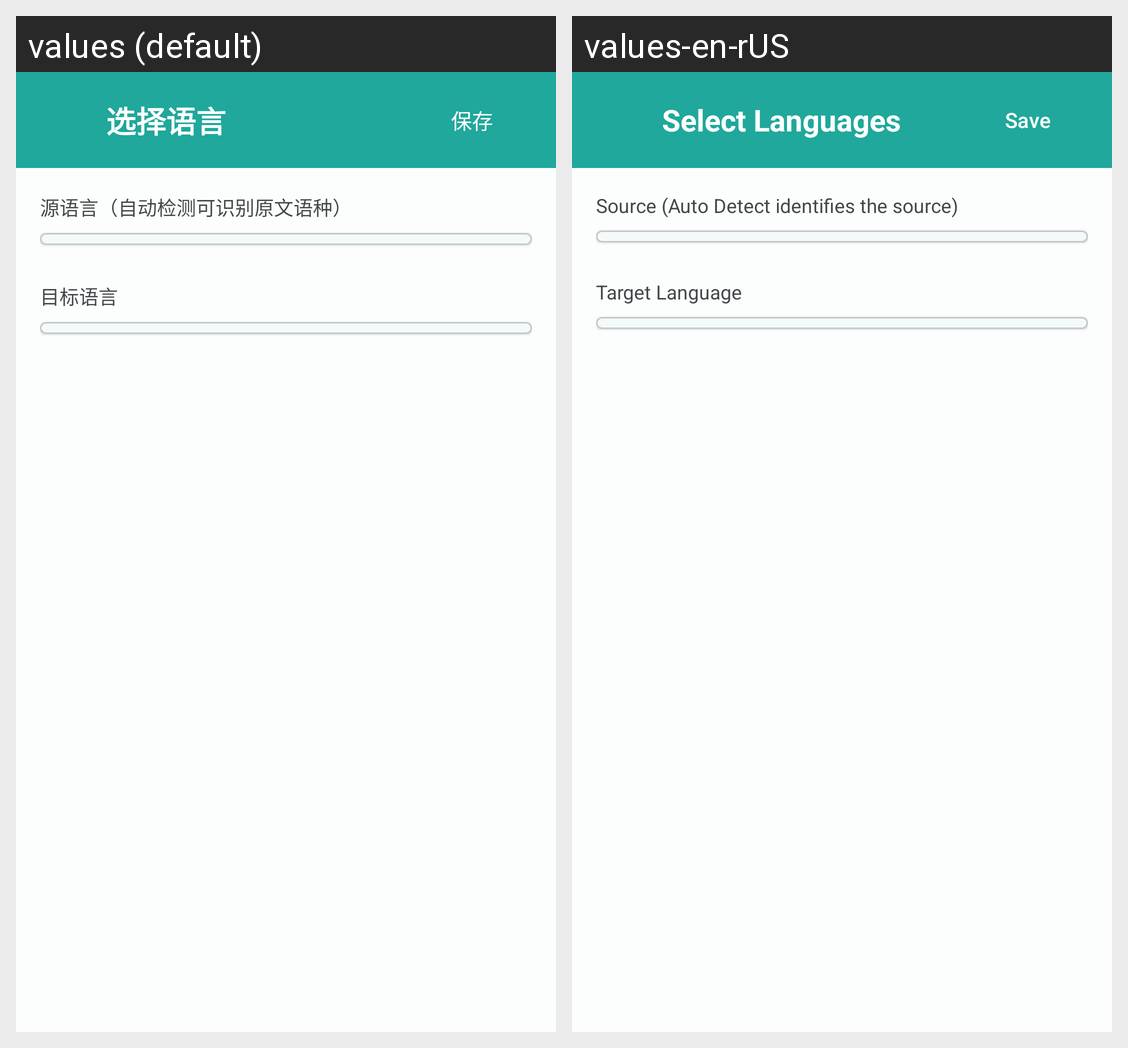

For this localized Android screen grid, give each drawn string resource with its value in every locale shown.
Android screen res/layout/activity_language_select.xml rendered under 2 locales, left to right: values (default), values-en-rUS. Device: Nexus 5 (rendered at 1080×1920; each locale shown at half size, 540×960, under a caption strip naming it); theme Theme.PhotoTranslate.NoActionBar.
Strings drawn on this screen, with the default value and each locale's value (text and hints the layout hard-codes, and strings that could not be matched under every locale, appear in the picture but are not listed):

select_languages
  values: 选择语言
  values-en-rUS: Select Languages

save
  values: 保存
  values-en-rUS: Save

language_source_section
  values: 源语言（自动检测可识别原文语种）
  values-en-rUS: Source (Auto Detect identifies the source)

language_target_section
  values: 目标语言
  values-en-rUS: Target Language
